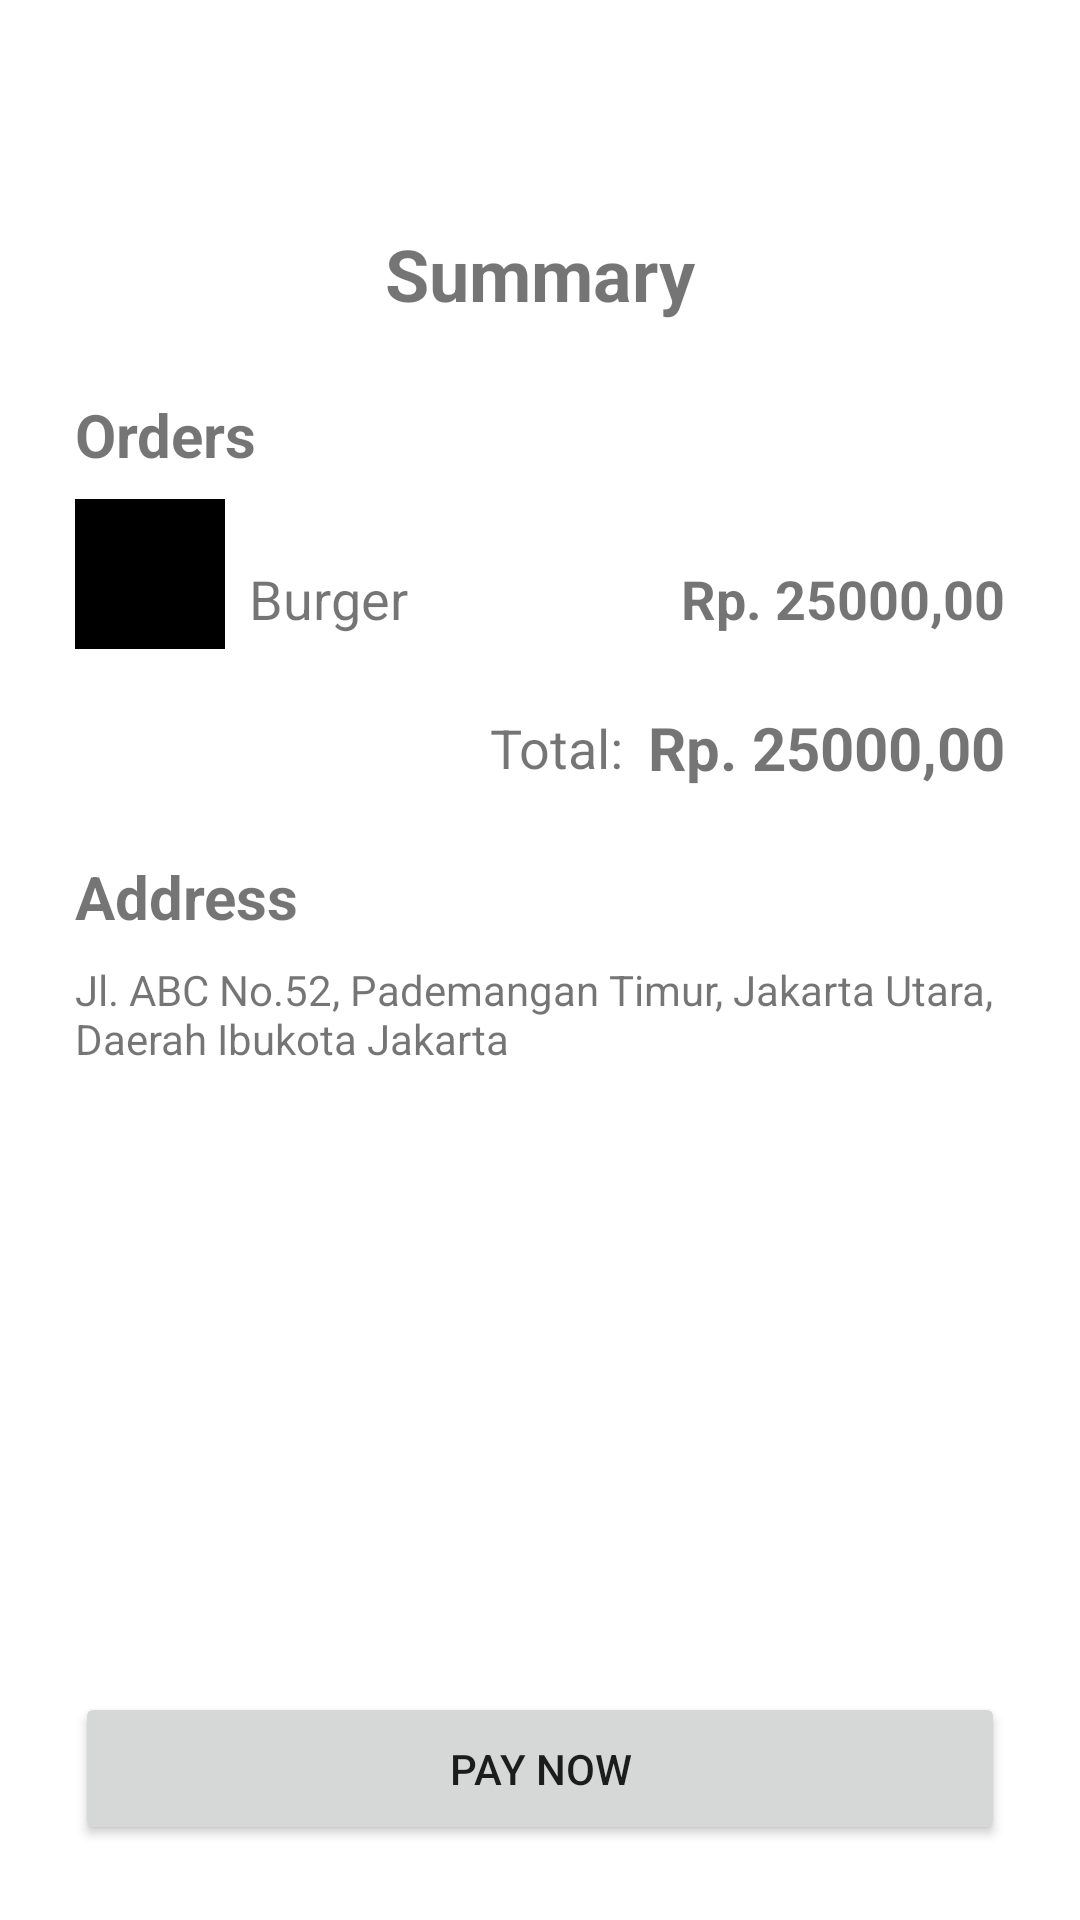

Reconstruct the res/layout file that produces this screen, plus the resources it refers to.
<!-- AndroidManifest.xml: application theme Theme.BootcampSatu -->
<!-- res/layout/activity_checkout.xml -->
<?xml version="1.0" encoding="utf-8"?>
<androidx.constraintlayout.widget.ConstraintLayout xmlns:android="http://schemas.android.com/apk/res/android"
    xmlns:app="http://schemas.android.com/apk/res-auto"
    xmlns:tools="http://schemas.android.com/tools"
    android:layout_width="match_parent"
    android:layout_height="match_parent"
    tools:context=".CheckoutActivity"
    android:padding="25dp">

    <ImageView
        android:id="@+id/image_cart"
        android:layout_width="50dp"
        android:layout_height="50dp"
        android:src="@drawable/ic_baseline_shopping_cart_24"
        app:layout_constraintEnd_toEndOf="parent"
        app:layout_constraintStart_toStartOf="parent"
        app:layout_constraintTop_toTopOf="parent" />

    <TextView
        android:id="@+id/summary_text"
        android:layout_width="wrap_content"
        android:layout_height="wrap_content"
        android:text="Summary"
        android:textSize="24sp"
        android:textStyle="bold"
        app:layout_constraintEnd_toEndOf="@+id/image_cart"
        app:layout_constraintStart_toStartOf="@+id/image_cart"
        app:layout_constraintTop_toBottomOf="@+id/image_cart" />

    <TextView
        android:id="@+id/order_text"
        android:layout_width="wrap_content"
        android:layout_height="wrap_content"
        android:text="Orders"
        android:textSize="20sp"
        android:textStyle="bold"
        app:layout_constraintStart_toStartOf="parent"
        android:layout_marginTop="24dp"
        app:layout_constraintTop_toBottomOf="@+id/summary_text"/>

    <ImageView
        android:id="@+id/checkout_food_img"
        android:layout_width="50dp"
        android:layout_height="50dp"
        android:src="@color/black"
        app:layout_constraintStart_toStartOf="parent"
        app:layout_constraintTop_toBottomOf="@id/order_text"
        android:layout_marginTop="8dp"/>

    <TextView
        android:id="@+id/checkout_food_name"
        android:layout_width="wrap_content"
        android:layout_height="wrap_content"
        android:text="Burger"
        android:textSize="18sp"
        android:layout_marginTop="16dp"
        app:layout_constraintStart_toEndOf="@id/checkout_food_img"
        app:layout_constraintTop_toTopOf="@id/checkout_food_img"
        app:layout_constraintBottom_toBottomOf="@id/checkout_food_img"
        android:layout_marginStart="8dp"/>

    <TextView
        android:id="@+id/checkout_food_price"
        android:layout_width="wrap_content"
        android:layout_height="wrap_content"
        android:text="Rp. 25000,00"
        android:textSize="18sp"
        android:textStyle="bold"
        app:layout_constraintBottom_toBottomOf="@+id/checkout_food_name"
        app:layout_constraintEnd_toEndOf="parent"
        app:layout_constraintTop_toTopOf="@+id/checkout_food_name" />
    <TextView
        android:id="@+id/total_price"
        android:layout_width="wrap_content"
        android:layout_height="wrap_content"
        android:text="Rp. 25000,00"
        android:textStyle="bold"
        android:textSize="20sp"
        app:layout_constraintTop_toBottomOf="@id/checkout_food_price"
        app:layout_constraintEnd_toEndOf="parent"
        android:layout_marginTop="24dp"/>

    <TextView
        android:id="@+id/total_text"
        android:layout_width="wrap_content"
        android:layout_height="wrap_content"
        android:text="Total:"
        android:textSize="18sp"
        app:layout_constraintEnd_toStartOf="@id/total_price"
        app:layout_constraintBottom_toBottomOf="@+id/total_price"
        app:layout_constraintTop_toTopOf="@+id/total_price"
        android:layout_marginEnd="8dp"/>

    <TextView
        android:id="@+id/address"
        android:layout_width="wrap_content"
        android:layout_height="wrap_content"
        android:text="Address"
        android:textSize="20sp"
        android:textStyle="bold"
        android:layout_marginTop="24dp"
        app:layout_constraintStart_toStartOf="parent"
        app:layout_constraintTop_toBottomOf="@+id/total_text" />
    <TextView
        android:id="@+id/checkout_food_address"
        android:layout_width="match_parent"
        android:layout_height="wrap_content"
        android:text="Jl. ABC No.52, Pademangan Timur, Jakarta Utara, Daerah Ibukota Jakarta"
        app:layout_constraintTop_toBottomOf="@id/address"
        android:layout_marginTop="8dp"/>

    <Button
        android:id="@+id/checkout_pay_button"
        android:layout_width="match_parent"
        android:layout_height="wrap_content"
        android:text="Pay Now"
        android:padding="16dp"
        app:layout_constraintBottom_toBottomOf="parent"/>


</androidx.constraintlayout.widget.ConstraintLayout>
<!-- resources referenced by this layout -->
<resources>
  <style name="Theme.BootcampSatu" parent="Theme.MaterialComponents.DayNight.DarkActionBar">
          
          <item name="colorPrimary">@color/purple_500</item>
          <item name="colorPrimaryVariant">@color/purple_700</item>
          <item name="colorOnPrimary">@color/white</item>
          
          <item name="colorSecondary">@color/teal_200</item>
          <item name="colorSecondaryVariant">@color/teal_700</item>
          <item name="colorOnSecondary">@color/black</item>
          
          <item name="android:statusBarColor" tools:targetApi="l">?attr/colorPrimaryVariant</item>
          
      </style>
  <!-- not gathered from this repository: default colours our renderer supplied (Android Studio template values) -->
  <color name="purple_500">#FF6200EE</color>
  <color name="purple_700">#FF3700B3</color>
  <color name="teal_200">#FF03DAC5</color>
  <color name="teal_700">#FF018786</color>
  <color name="black">#FF000000</color>
  <color name="white">#FFFFFFFF</color>
</resources>
